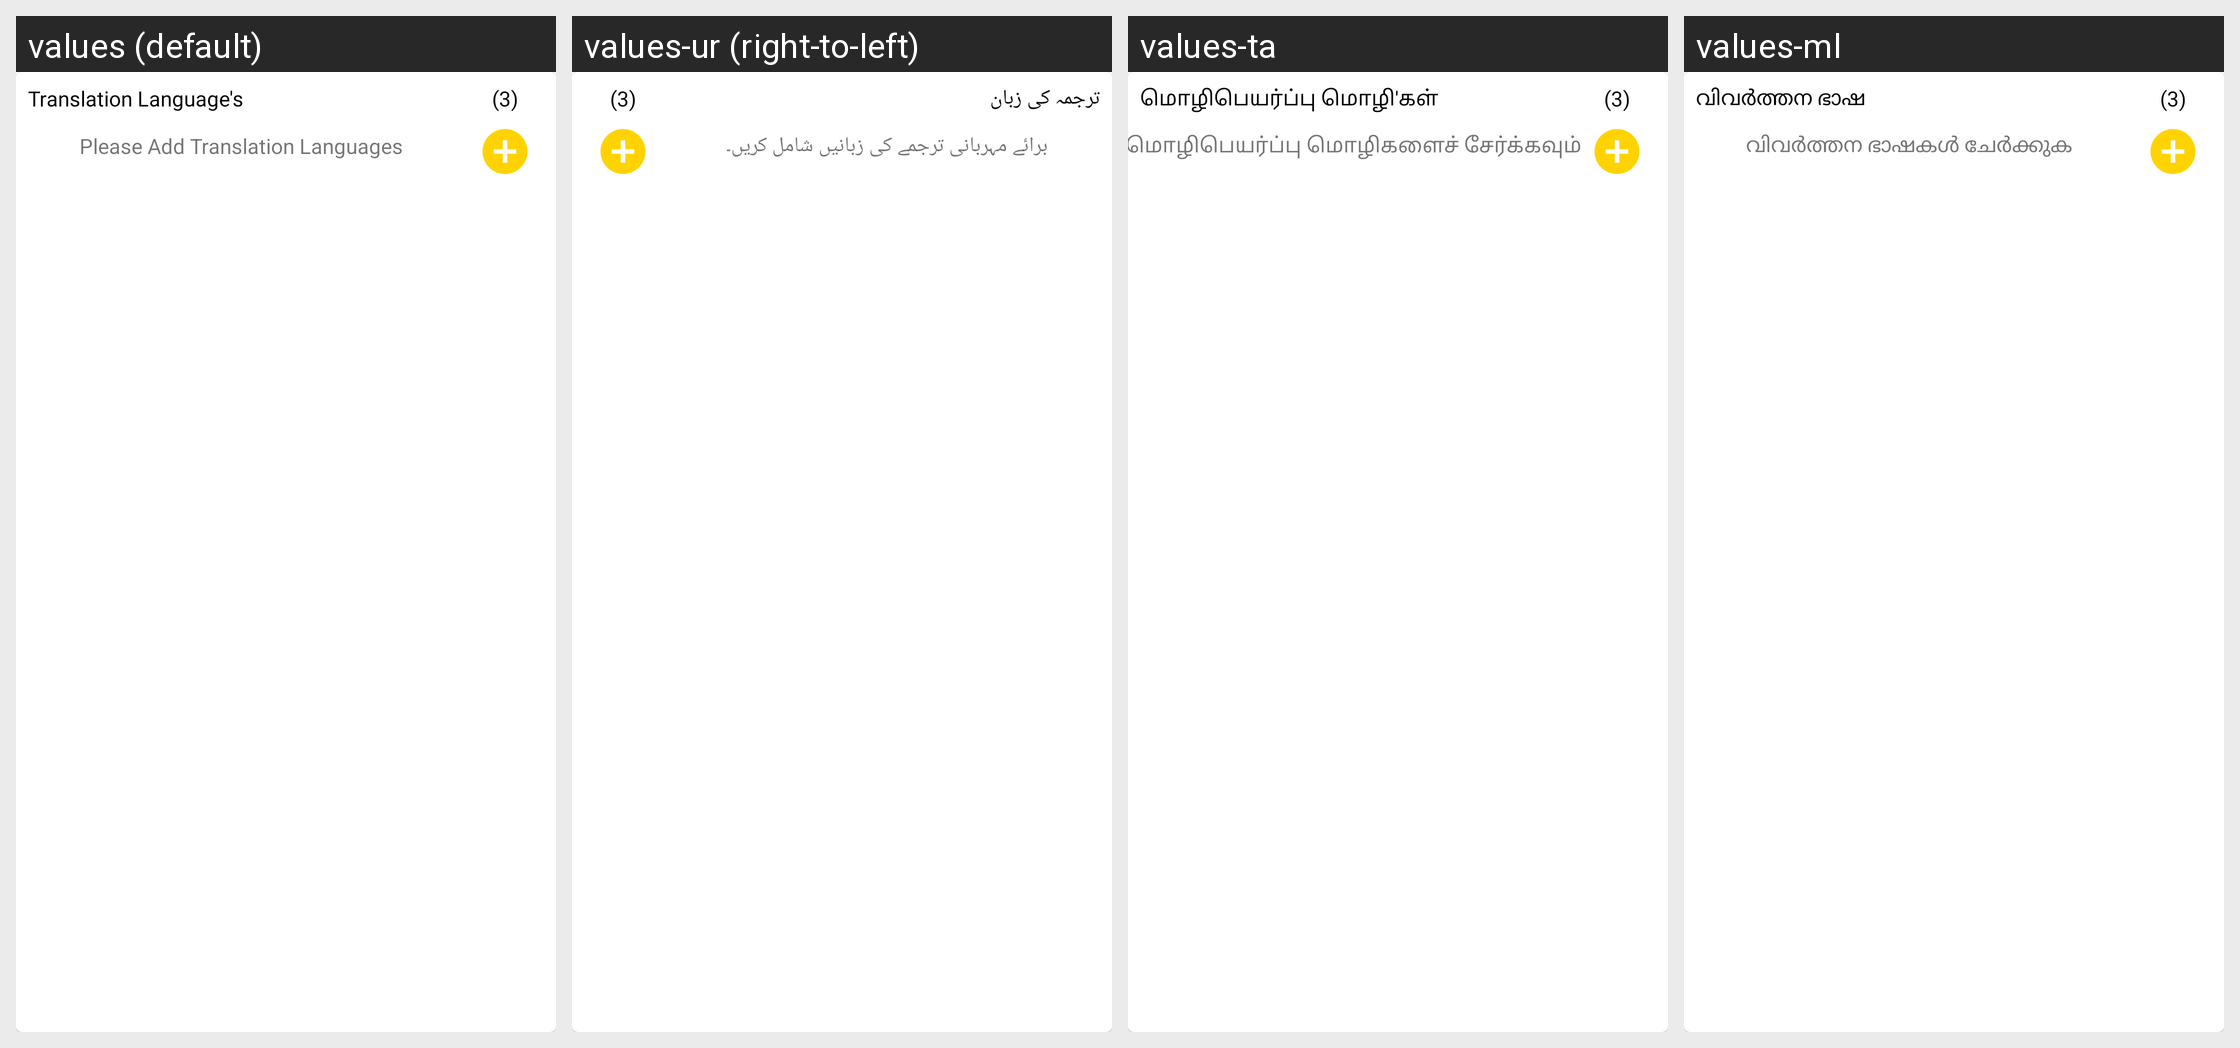

Translations of the strings shown on this Android screen, per locale in the grid:
Android screen res/layout/layout_multi_language_selection.xml rendered under 4 locales, left to right: values (default), values-ur (right-to-left), values-ta, values-ml. Device: Nexus 5 (rendered at 1080×1920; each locale shown at half size, 540×960, under a caption strip naming it); theme Theme.ELITE_TRANSLATOR.
Other locales in the repository, not shown: values-af, values-am, values-ar, values-az, values-bg, values-bn, values-bs, values-ca, values-cs, values-da, values-de, values-el, values-es, values-et, values-eu, values-fa, values-fi, values-fil, values-fr, values-gl, values-gu, values-hi, values-hr, values-hu, values-hy, values-in, values-is, values-it, values-iw, values-ja, values-jv, values-ka, values-kk, values-kn, values-ko, values-lt, values-lv, values-mk, values-mn, values-mr, values-ms, values-ne, values-nl, values-no, values-pa, values-pl, values-ro, values-ru, values-sk, values-sl, values-sq, values-sr, values-su, values-sv, values-sw, values-te, values-th, values-tr, values-uk, values-uz, values-vi, values-zh-rCN, values-zh-rTW, values-zu.
Strings drawn on this screen, with the default value and each locale's value (text and hints the layout hard-codes, and strings that could not be matched under every locale, appear in the picture but are not listed):

layout_add_lang_title
  values: Translation Language's
  values-ur: ترجمہ کی زبان
  values-ta: மொழிபெயர்ப்பு மொழி'கள்
  values-ml: വിവർത്തന ഭാഷ

layout_add_lang_empty_state
  values: Please Add Translation Languages
  values-ur: برائے مہربانی ترجمے کی زبانیں شامل کریں۔
  values-ta: மொழிபெயர்ப்பு மொழிகளைச் சேர்க்கவும்
  values-ml: വിവർത്തന ഭാഷകൾ ചേർക്കുക
